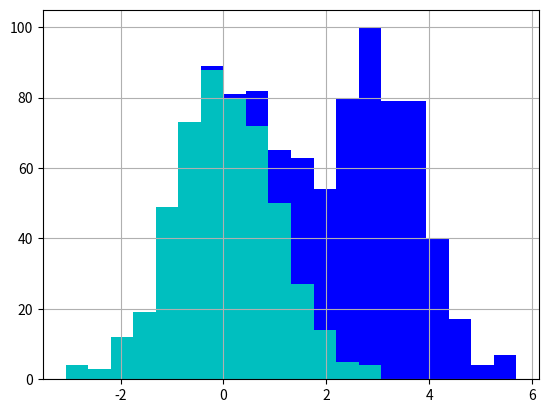

This chart was generated by the following Python code:
import numpy as np
import matplotlib.pyplot as plt

# 标准分布
x = np.random.normal(loc=0.0, scale=1.0, size=500)
y = np.random.normal(loc=3.0, scale=1.0, size=500)
plt.hist(np.column_stack((x, y)), bins=20, histtype='bar', color=['c', 'b'], stacked=True)
plt.grid()
plt.show()